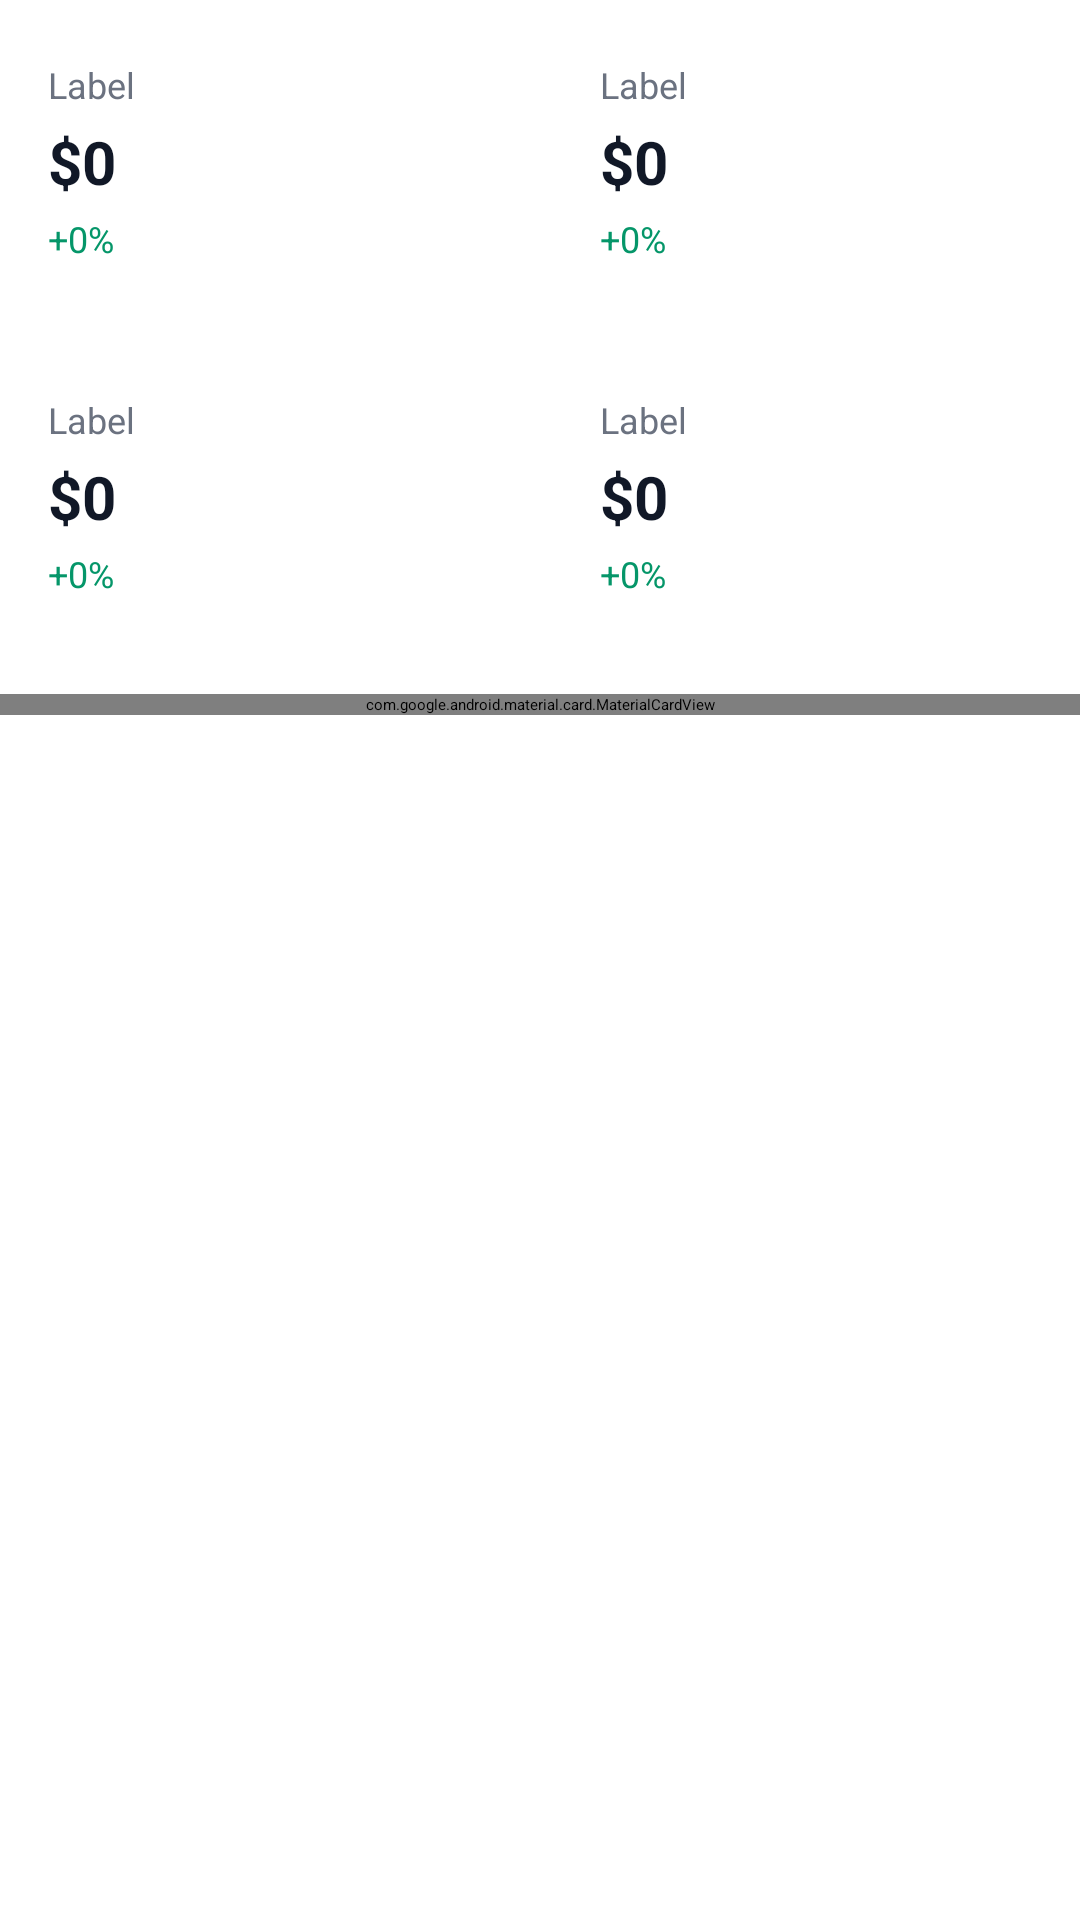

This screen was rendered from an Android layout file. Write that file and the resources it references.
<!-- AndroidManifest.xml: application theme Theme.InventoryManagement -->
<!-- res/layout/frame_financial.xml -->
<?xml version="1.0" encoding="utf-8"?>
<LinearLayout xmlns:android="http://schemas.android.com/apk/res/android"
    xmlns:app="http://schemas.android.com/apk/res-auto"
    android:layout_width="match_parent"
    android:layout_height="wrap_content"
    android:orientation="vertical">

    
    <GridLayout
        android:layout_width="match_parent"
        android:layout_height="wrap_content"
        android:columnCount="2"
        android:rowCount="2"
        android:useDefaultMargins="true"
        android:layout_marginBottom="12dp">
        <include layout="@layout/card_report_metric" android:id="@+id/cardFinRevenue" android:layout_width="0dp" android:layout_columnWeight="1" android:layout_marginBottom="8dp" android:layout_marginEnd="4dp"/>
        <include layout="@layout/card_report_metric" android:id="@+id/cardFinExpense" android:layout_width="0dp" android:layout_columnWeight="1" android:layout_marginBottom="8dp" android:layout_marginStart="4dp"/>
        <include layout="@layout/card_report_metric" android:id="@+id/cardFinProfit" android:layout_width="0dp" android:layout_columnWeight="1" android:layout_marginEnd="4dp"/>
        <include layout="@layout/card_report_metric" android:id="@+id/cardFinMargin" android:layout_width="0dp" android:layout_columnWeight="1" android:layout_marginStart="4dp"/>
    </GridLayout>

    
    <com.google.android.material.card.MaterialCardView
        android:layout_width="match_parent"
        android:layout_height="wrap_content"
        app:cardCornerRadius="12dp"
        app:cardElevation="1dp"
        app:cardBackgroundColor="@color/white">
        <LinearLayout
            android:layout_width="match_parent"
            android:layout_height="wrap_content"
            android:orientation="vertical"
            android:padding="16dp">
            <TextView
                android:layout_width="wrap_content"
                android:layout_height="wrap_content"
                android:text="Profit Trend"
                android:textStyle="bold"
                android:textColor="#000"
                android:textSize="16sp"
                android:layout_marginBottom="12dp"/>

            <androidx.recyclerview.widget.RecyclerView
                android:id="@+id/recyclerProfitTrend"
                android:layout_width="match_parent"
                android:layout_height="wrap_content"
                android:nestedScrollingEnabled="false"/>
        </LinearLayout>
    </com.google.android.material.card.MaterialCardView>
</LinearLayout>
<!-- res/layout/card_report_metric.xml (included above) -->
<?xml version="1.0" encoding="utf-8"?>
<androidx.cardview.widget.CardView xmlns:android="http://schemas.android.com/apk/res/android"
    xmlns:app="http://schemas.android.com/apk/res-auto"
    android:layout_width="match_parent"
    android:layout_height="wrap_content"
    app:cardCornerRadius="12dp"
    app:cardElevation="0dp"
    app:strokeWidth="1dp"
    app:strokeColor="#E5E7EB"
    app:cardBackgroundColor="@color/white">

    <LinearLayout
        android:layout_width="match_parent"
        android:layout_height="wrap_content"
        android:orientation="vertical"
        android:padding="16dp">

        <TextView
            android:id="@+id/tvLabel"
            android:layout_width="wrap_content"
            android:layout_height="wrap_content"
            android:text="Label"
            android:textSize="12sp"
            android:textColor="#6B7280"
            android:layout_marginBottom="4dp"/>

        <TextView
            android:id="@+id/tvValue"
            android:layout_width="wrap_content"
            android:layout_height="wrap_content"
            android:text="$0"
            android:textSize="20sp"
            android:textStyle="bold"
            android:textColor="#111827"/>

        
        <TextView
            android:id="@+id/tvTrend"
            android:layout_width="wrap_content"
            android:layout_height="wrap_content"
            android:text="+0%"
            android:textSize="12sp"
            android:textColor="#059669"
            android:layout_marginTop="4dp"
            android:visibility="visible"/>
    </LinearLayout>
</androidx.cardview.widget.CardView>
<!-- resources referenced by this layout -->
<resources>
  <color name="white">#FFFFFF</color>
</resources>
